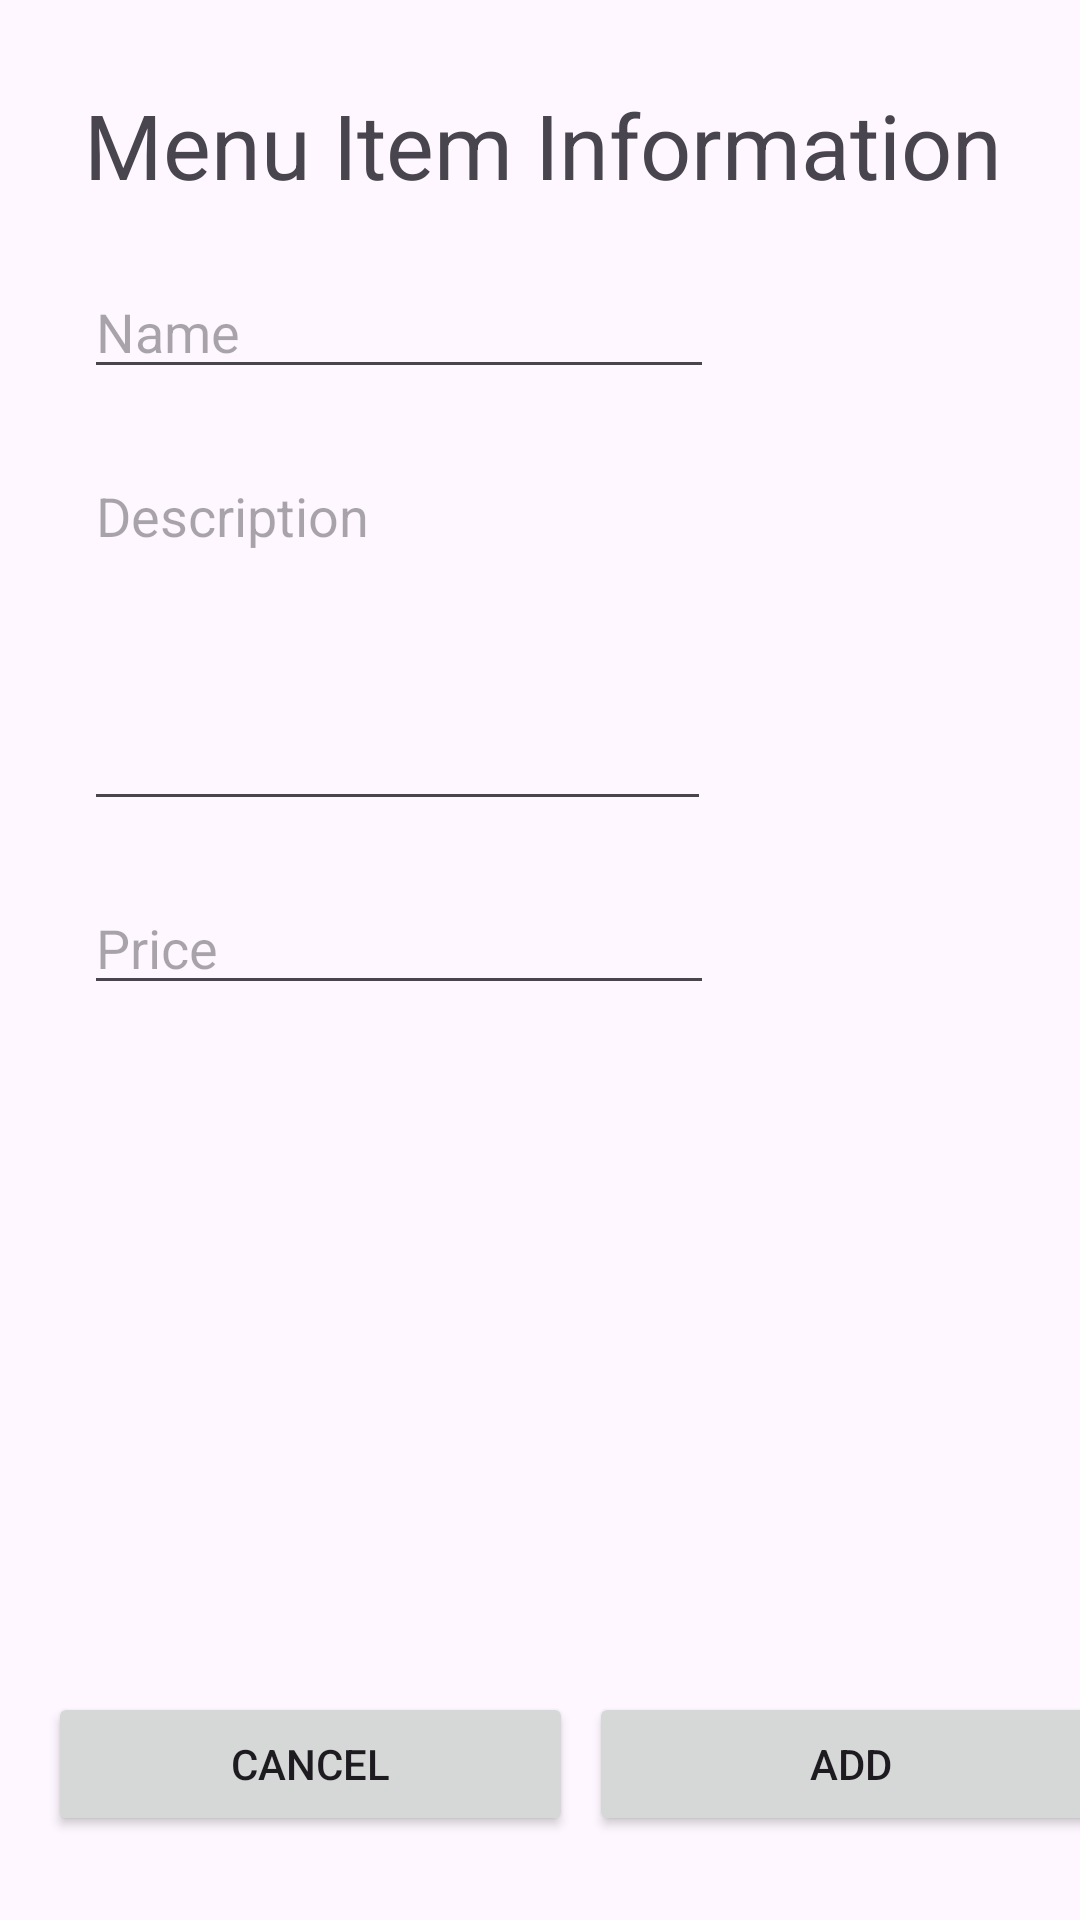

Reconstruct the res/layout file that produces this screen, plus the resources it refers to.
<!-- AndroidManifest.xml: application theme Theme.TruckFood -->
<!-- res/layout/activity_create_menu_item.xml -->
<?xml version="1.0" encoding="utf-8"?>
<androidx.constraintlayout.widget.ConstraintLayout xmlns:android="http://schemas.android.com/apk/res/android"
    xmlns:app="http://schemas.android.com/apk/res-auto"
    xmlns:tools="http://schemas.android.com/tools"
    android:layout_width="match_parent"
    android:layout_height="match_parent"
    tools:context=".Signup.CreateMenuItem">

    <Button
        android:id="@+id/button16"
        android:layout_width="175dp"
        android:layout_height="wrap_content"
        android:layout_marginBottom="28dp"
        android:text="Cancel"
        app:layout_constraintBottom_toBottomOf="parent"
        app:layout_constraintEnd_toStartOf="@+id/guideline6"
        app:layout_constraintHorizontal_bias="0.516"
        app:layout_constraintStart_toStartOf="parent" />

    <Button
        android:id="@+id/button17"
        android:layout_width="175dp"
        android:layout_height="wrap_content"
        android:text="Add"
        app:layout_constraintBottom_toBottomOf="@+id/button16"
        app:layout_constraintEnd_toEndOf="parent"
        app:layout_constraintHorizontal_bias="0.466"
        app:layout_constraintStart_toStartOf="@+id/guideline6" />

    <androidx.constraintlayout.widget.Guideline
        android:id="@+id/guideline6"
        android:layout_width="wrap_content"
        android:layout_height="wrap_content"
        android:orientation="vertical"
        app:layout_constraintGuide_begin="206dp" />

    <TextView
        android:id="@+id/textViewHeader6"
        android:layout_width="wrap_content"
        android:layout_height="wrap_content"
        android:layout_marginStart="28dp"
        android:layout_marginTop="28dp"
        android:text="Menu Item Information"
        android:textSize="30dp"
        app:layout_constraintStart_toStartOf="parent"
        app:layout_constraintTop_toTopOf="parent" />

    <EditText
        android:id="@+id/editTextText3"
        android:layout_width="wrap_content"
        android:layout_height="wrap_content"
        android:layout_marginTop="20dp"
        android:ems="10"
        android:hint="Name"
        android:inputType="text"
        app:layout_constraintStart_toStartOf="@+id/textViewHeader6"
        app:layout_constraintTop_toBottomOf="@+id/textViewHeader6" />

    <EditText
        android:id="@+id/editTextTextMultiLine2"
        android:layout_width="209dp"
        android:layout_height="124dp"
        android:layout_marginTop="20dp"
        android:ems="10"
        android:gravity="start|top"
        android:hint="Description"
        android:inputType="textMultiLine"
        app:layout_constraintStart_toStartOf="@+id/editTextText3"
        app:layout_constraintTop_toBottomOf="@+id/editTextText3" />

    <EditText
        android:id="@+id/editTextNumberDecimal"
        android:layout_width="wrap_content"
        android:layout_height="wrap_content"
        android:layout_marginTop="20dp"
        android:ems="10"
        android:hint="Price"
        android:inputType="numberDecimal"
        app:layout_constraintStart_toStartOf="@+id/editTextTextMultiLine2"
        app:layout_constraintTop_toBottomOf="@+id/editTextTextMultiLine2" />
</androidx.constraintlayout.widget.ConstraintLayout>
<!-- resources referenced by this layout -->
<resources>
  <style name="Theme.TruckFood" parent="Base.Theme.TruckFood" />
  <style name="Base.Theme.TruckFood" parent="Theme.Material3.DayNight.NoActionBar">
          
          
      </style>
</resources>
